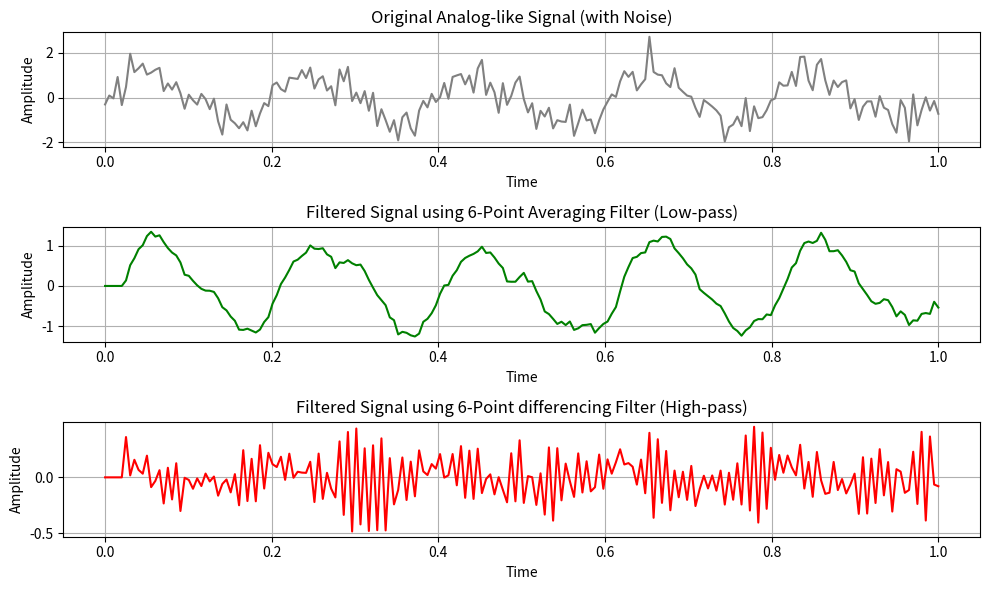

Source code (Python):
'''
Filter realization using 6-point averaging, 6-point differencing equations. 
'''

import numpy as np
import matplotlib.pyplot as plt

np.random.seed(40)
n = np.linspace(0, 1, 200)
x = np.sin(2*np.pi*5*n) + 0.5*np.random.randn(len(n))

def avg_filter(x):
    y = np.zeros_like(x)
    for i in range(5, len(x)):
        y[i] = np.sum(x[i-5:i+1])/6
    return y

def diff_filter(x):
    y=np.zeros_like(x)
    for i in range(5, len(x)):
        y[i] = (x[i] - x[i-1] + x[i-2] - x[i-3] + x[i-4] - x[i-5])/6
    return y


y_avg = avg_filter(x)
y_diff = diff_filter(x)

plt.figure(figsize=(10, 6))

plt.subplot(3,1,1)
plt.plot(n,x, 'gray')
plt.title('Original Analog-like Signal (with Noise)')
plt.xlabel('Time')
plt.ylabel('Amplitude')
plt.grid()

plt.subplot(3,1,2)
plt.plot(n,y_avg, 'g')
plt.title('Filtered Signal using 6-Point Averaging Filter (Low-pass)')
plt.xlabel('Time')
plt.ylabel('Amplitude')
plt.grid()

plt.subplot(3,1,3)
plt.plot(n,y_diff, 'r')
plt.title('Filtered Signal using 6-Point differencing Filter (High-pass)')
plt.xlabel('Time')
plt.ylabel('Amplitude')
plt.grid()
plt.tight_layout()
plt.show( )